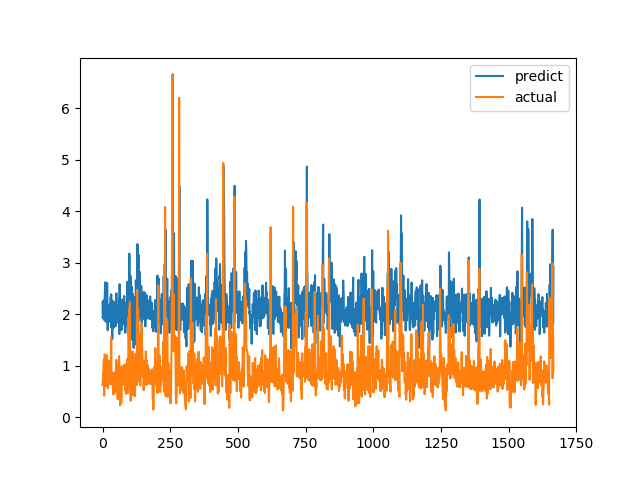

The data file committed next to this chart (first rows):
predict, actual
2.236, 0.6238
1.927, 0.6915
1.98, 0.8558
2.175, 0.7094
2.272, 1.015
2.212, 1.116
2.242, 0.4183
1.885, 1.002
2.298, 1.219
2.5, 1.143
2.624, 0.6528
2.329, 0.6747
1.856, 0.601
2.128, 0.6695
1.913, 0.6538
2.242, 0.7814
2.057, 1.206
2.608, 0.8469
2.212, 0.8286
1.691, 0.6482
1.87, 0.5624
1.962, 0.7183
2.169, 1.1
1.905, 0.9542
2.183, 0.729
2.013, 0.6694
1.913, 0.8631
1.855, 0.6465
2.197, 0.8223
2.135, 0.9236
2.336, 0.8301
2.21, 1.067
2.388, 1.546
1.741, 0.6827
2.086, 0.6386
1.872, 0.6464
1.519, 0.6881
2.264, 0.7274
2.059, 0.65
1.963, 0.8694
1.813, 0.4409
1.741, 0.4519
1.958, 0.7575
1.951, 0.4952
2.003, 0.6851
2.054, 0.7244
2.24, 0.8654
2.04, 0.74
1.766, 0.8071
2.23, 0.8204
2.218, 1.114
2.407, 1.109
2.165, 0.4751
1.906, 1.039
1.999, 0.9458
1.981, 0.7878
1.87, 0.3505
2.174, 0.9368
2.154, 0.9868
1.829, 0.647
... 1,607 more rows
